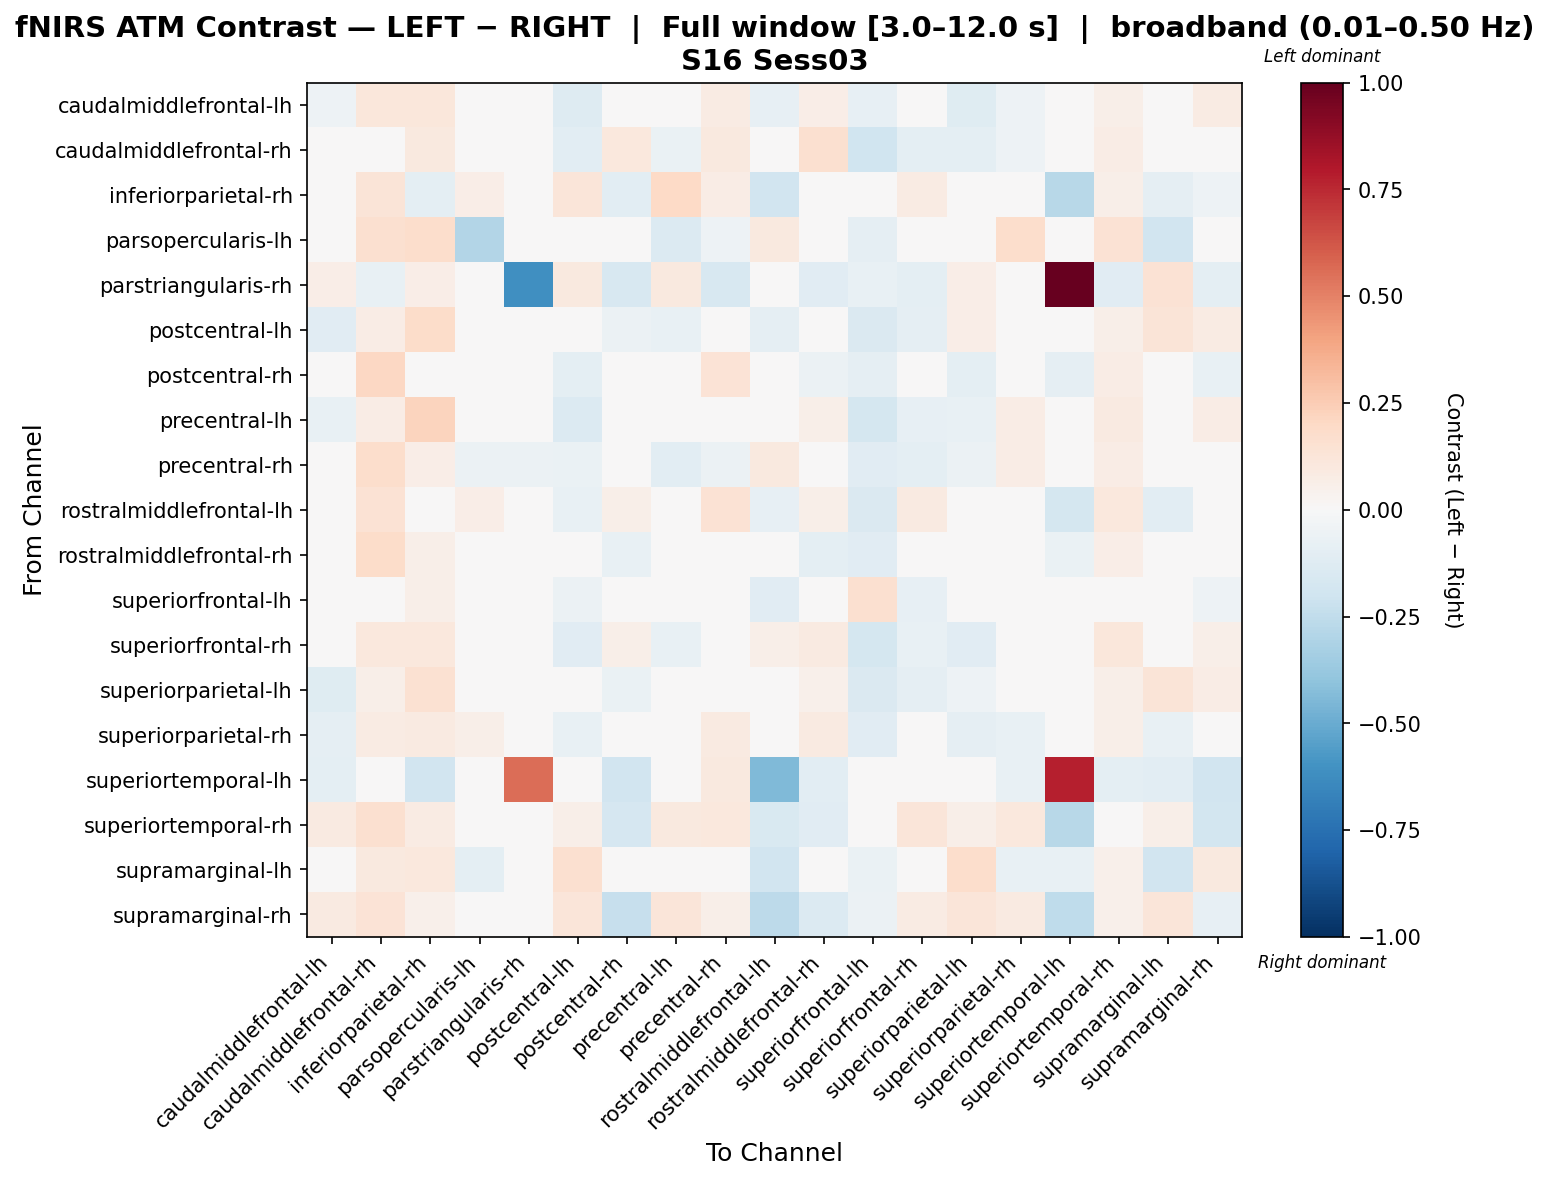

Data behind this chart, as committed beside it:
, caudalmiddlefrontal-lh, caudalmiddlefrontal-rh, inferiorparietal-rh, parsopercularis-lh, parstriangularis-rh, postcentral-lh, postcentral-rh, precentral-lh, precentral-rh, rostralmiddlefrontal-lh, rostralmiddlefrontal-rh, superiorfrontal-lh, superiorfrontal-rh, superiorparietal-lh, superiorparietal-rh, superiortemporal-lh, superiortemporal-rh, supramarginal-lh, supramarginal-rh
caudalmiddlefrontal-lh, -0.05193, 0.1144, 0.1131, 0.0, 0.009158, -0.1293, 0.04865, -0.01559, 0.08345, -0.08086, 0.06448, -0.07879, -0.04209, -0.1198, -0.05191, -0.04505, 0.05945, 0.04442, 0.07815
caudalmiddlefrontal-rh, -0.00132, 0.0005676, 0.09995, 0.04032, -0.04541, -0.1035, 0.1093, -0.06961, 0.1, -0.0264, 0.1608, -0.1962, -0.09921, -0.09969, -0.05041, 0.0187, 0.07195, 0.04715, 0.04299
inferiorparietal-rh, 0.01493, 0.1321, -0.1014, 0.06669, 0.01029, 0.1209, -0.1094, 0.2031, 0.07785, -0.1903, 0.01364, 0.01972, 0.08316, 0.01451, 0.002926, -0.2747, 0.0551, -0.08917, -0.05
parsopercularis-lh, 0.0, 0.1638, 0.1732, -0.2953, 0.0, -0.04305, 0.03371, -0.1368, -0.05118, 0.09871, -0.02598, -0.09285, -0.03792, 0.04052, 0.173, 0.0, 0.1453, -0.191, 0.04585
parstriangularis-rh, 0.06292, -0.07093, 0.06292, 0.0, -0.6161, 0.09438, -0.1609, 0.09438, -0.1609, -0.03044, -0.1138, -0.07428, -0.09904, 0.06292, 0.01908, 1.0, -0.1138, 0.1416, -0.09802
postcentral-lh, -0.1111, 0.07321, 0.1817, -0.02151, 0.01598, -0.0177, -0.05734, -0.07038, -0.02477, -0.0861, 0.008593, -0.1454, -0.09297, 0.0646, 0.001243, 0.01065, 0.0602, 0.1322, 0.07886
postcentral-rh, 0.04988, 0.2032, 0.003134, 0.02346, -0.0425, -0.09566, -0.03819, -0.008264, 0.134, 0.01432, -0.05508, -0.09209, 0.0465, -0.09566, 0.04383, -0.09285, 0.07593, 0.0, -0.07401
precentral-lh, -0.07559, 0.0737, 0.2192, -0.0406, 0.01709, -0.1371, -0.004021, -0.01215, -0.0216, 0.004111, 0.05846, -0.1781, -0.07856, -0.07744, 0.07542, 0.0, 0.08932, 0.01272, 0.07515
precentral-rh, 0.03653, 0.1731, 0.06726, -0.05884, -0.05483, -0.06918, 0.02446, -0.105, -0.05854, 0.09604, -0.01194, -0.1114, -0.1009, -0.05925, 0.07297, 0.04, 0.07694, -0.004218, 0.04671
rostralmiddlefrontal-lh, -0.03455, 0.1406, 0.004419, 0.06857, -0.01872, -0.07663, 0.05519, 0.04726, 0.1484, -0.08252, 0.05471, -0.1472, 0.09279, -0.02289, -0.02513, -0.1734, 0.1079, -0.1035, -0.03535
rostralmiddlefrontal-rh, 0.03361, 0.184, 0.05882, 0.005489, -0.03945, -0.04281, -0.07281, 0.03068, 0.03928, -0.03122, -0.09881, -0.1166, 0.04945, 0.005718, 0.03742, -0.06522, 0.0684, -0.01935, -0.02662
superiorfrontal-lh, 0.0222, 0.03863, 0.05884, -0.01883, -0.02152, -0.05691, -0.00465, -0.02194, 0.03387, -0.1157, -0.017, 0.1563, -0.08355, 0.03504, 0.02467, 0.0, -0.004551, 0.02617, -0.05112
superiorfrontal-rh, -0.04724, 0.1022, 0.1051, 0.009671, -0.03318, -0.1159, 0.05996, -0.07677, 0.031, 0.05832, 0.08891, -0.1761, -0.07082, -0.112, 0.0264, -0.006636, 0.1106, -0.009825, 0.05621
superiorparietal-lh, -0.1231, 0.06029, 0.1524, 0.02113, 0.01005, -0.001539, -0.06365, -0.03012, -0.01473, -0.01465, 0.05206, -0.1409, -0.09339, -0.05109, -0.02986, 0.0, 0.06134, 0.1291, 0.07651
superiorparietal-rh, -0.09065, 0.07882, 0.09186, 0.06095, -0.01056, -0.07634, 0.04802, 0.04628, 0.08622, -0.04807, 0.09306, -0.111, 0.005961, -0.09246, -0.07058, -0.02815, 0.0573, -0.07323, 0.03258
superiortemporal-lh, -0.09832, 0.03222, -0.1923, 0.0, 0.5549, 0.04833, -0.188, 0.01611, 0.09666, -0.4448, -0.1016, -0.008254, -0.03301, 0.0, -0.07428, 0.7789, -0.09501, -0.1031, -0.1884
superiortemporal-rh, 0.08851, 0.1605, 0.08163, 0.04524, -0.04799, 0.06235, -0.1701, 0.09595, 0.1027, -0.1518, -0.1156, -0.02314, 0.1223, 0.06235, 0.1076, -0.2771, -0.0182, 0.05516, -0.1803
supramarginal-lh, -0.004364, 0.09837, 0.1016, -0.09827, 0.04069, 0.1586, 0.0, 0.004805, -0.02253, -0.1933, -0.002779, -0.06502, -0.01462, 0.1776, -0.07077, -0.07695, 0.05447, -0.1877, 0.1001
supramarginal-rh, 0.08794, 0.1358, 0.05134, 0.01899, -0.02787, 0.1194, -0.2293, 0.1194, 0.06205, -0.2652, -0.1399, -0.05869, 0.08504, 0.1194, 0.08774, -0.2527, 0.05043, 0.1194, -0.0833
